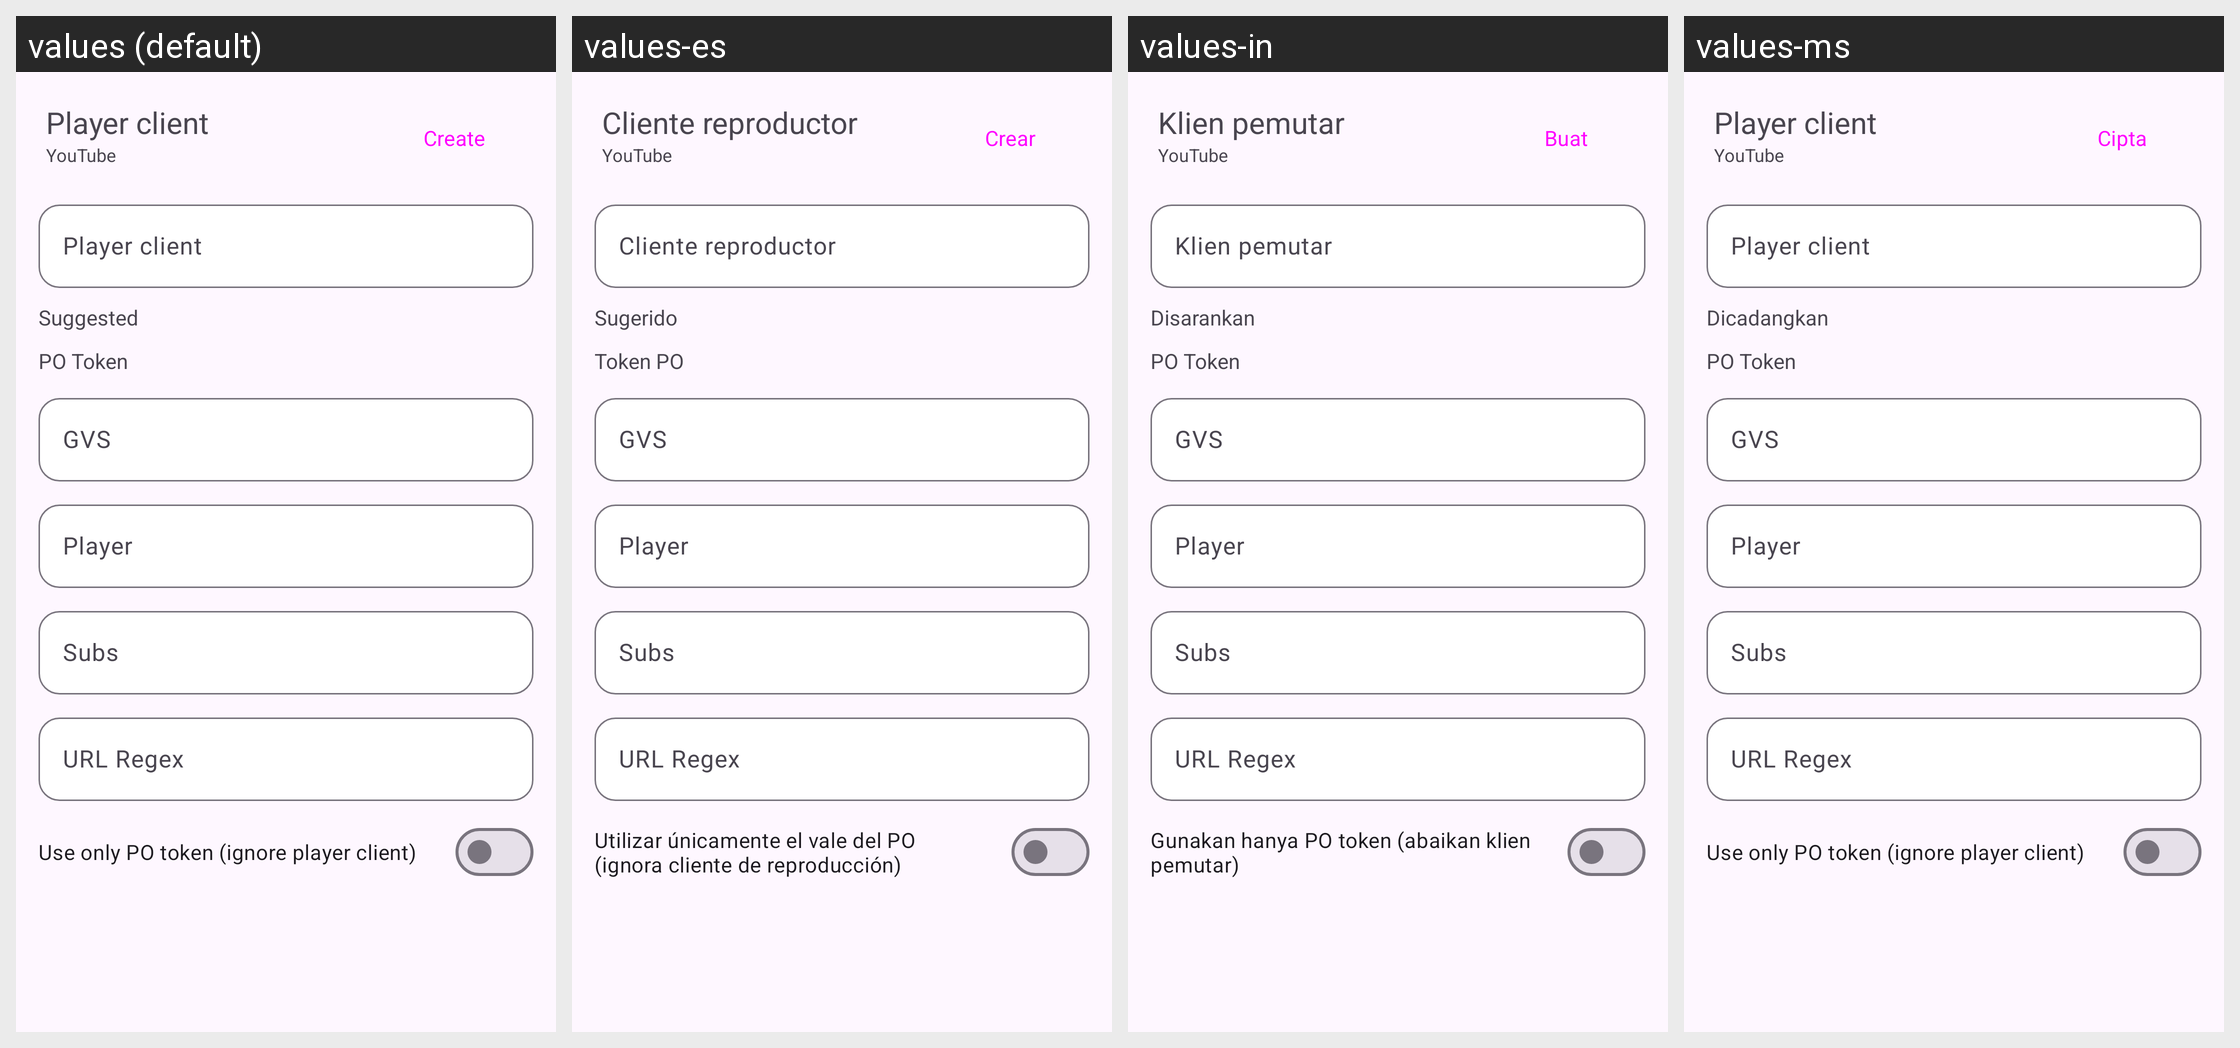

Translations of the strings shown on this Android screen, per locale in the grid:
Android screen res/layout/youtube_player_client_create_bottom_sheet.xml rendered under 4 locales, left to right: values (default), values-es, values-in, values-ms. Device: Nexus 5 (rendered at 1080×1920; each locale shown at half size, 540×960, under a caption strip naming it); theme BaseTheme.
Strings drawn on this screen, with the default value and each locale's value (text and hints the layout hard-codes, and strings that could not be matched under every locale, appear in the picture but are not listed):

player_client
  values: Player client
  values-es: Cliente reproductor
  values-in: Klien pemutar
  values-ms: Player client  [not translated; the default value is used]

create
  values: Create
  values-es: Crear
  values-in: Buat
  values-ms: Cipta

suggested
  values: Suggested
  values-es: Sugerido
  values-in: Disarankan
  values-ms: Dicadangkan

potoken
  values: PO Token
  values-es: Token PO
  values-in: PO Token
  values-ms: PO Token  [not translated; the default value is used]

use_only_po_token
  values: Use only PO token (ignore player client)
  values-es: Utilizar únicamente el vale del PO (ignora cliente de reproducción)
  values-in: Gunakan hanya PO token (abaikan klien pemutar)
  values-ms: Use only PO token (ignore player client)  [not translated; the default value is used]
